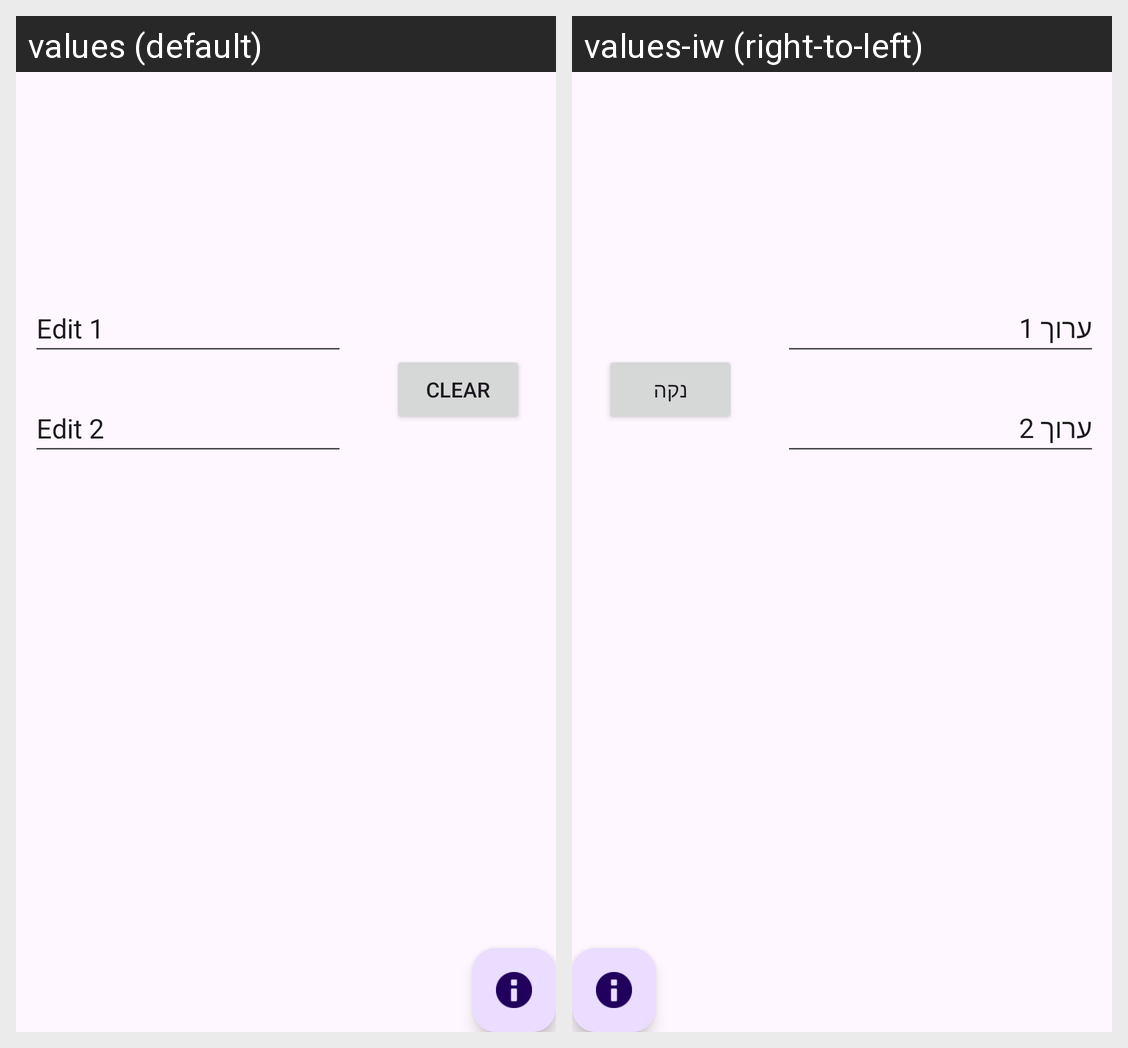

This grid shows one Android layout under two languages. Give, for every string resource on the screen, its name, the default text and each shown locale's text.
Android screen res/layout/activity_main.xml rendered under 2 locales, left to right: values (default), values-iw (right-to-left). Device: Nexus 5 (rendered at 1080×1920; each locale shown at half size, 540×960, under a caption strip naming it); theme Theme.LectureCode.
Strings drawn on this screen, with the default value and each locale's value (text and hints the layout hard-codes, and strings that could not be matched under every locale, appear in the picture but are not listed):

edit1
  values: Edit 1
  values-iw: ערוך 1

edit2
  values: Edit 2
  values-iw: ערוך 2

clear
  values: Clear
  values-iw: נקה
